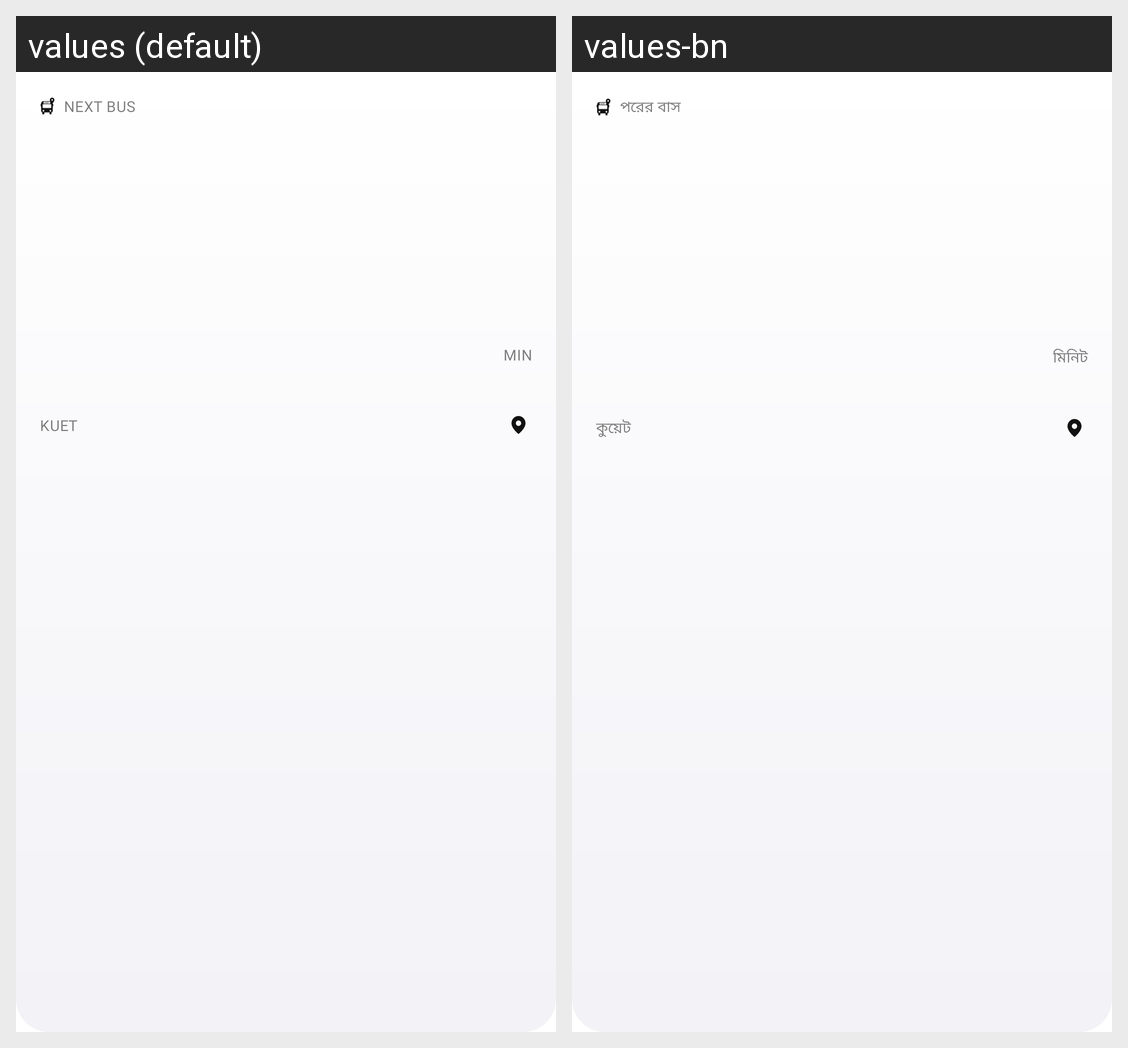

Strings drawn on this Android screen and how each of the app's shown locales translates them:
Android screen res/layout/widget_large_timetable.xml rendered under 2 locales, left to right: values (default), values-bn. Device: Nexus 5 (rendered at 1080×1920; each locale shown at half size, 540×960, under a caption strip naming it); theme Theme.KUETBusLive.Splash.
Strings drawn on this screen, with the default value and each locale's value (text and hints the layout hard-codes, and strings that could not be matched under every locale, appear in the picture but are not listed):

widget_label
  values: Next bus
  values-bn: পরের বাস

widget_min
  values: min
  values-bn: মিনিট

widget_kuet
  values: KUET
  values-bn: কুয়েট
